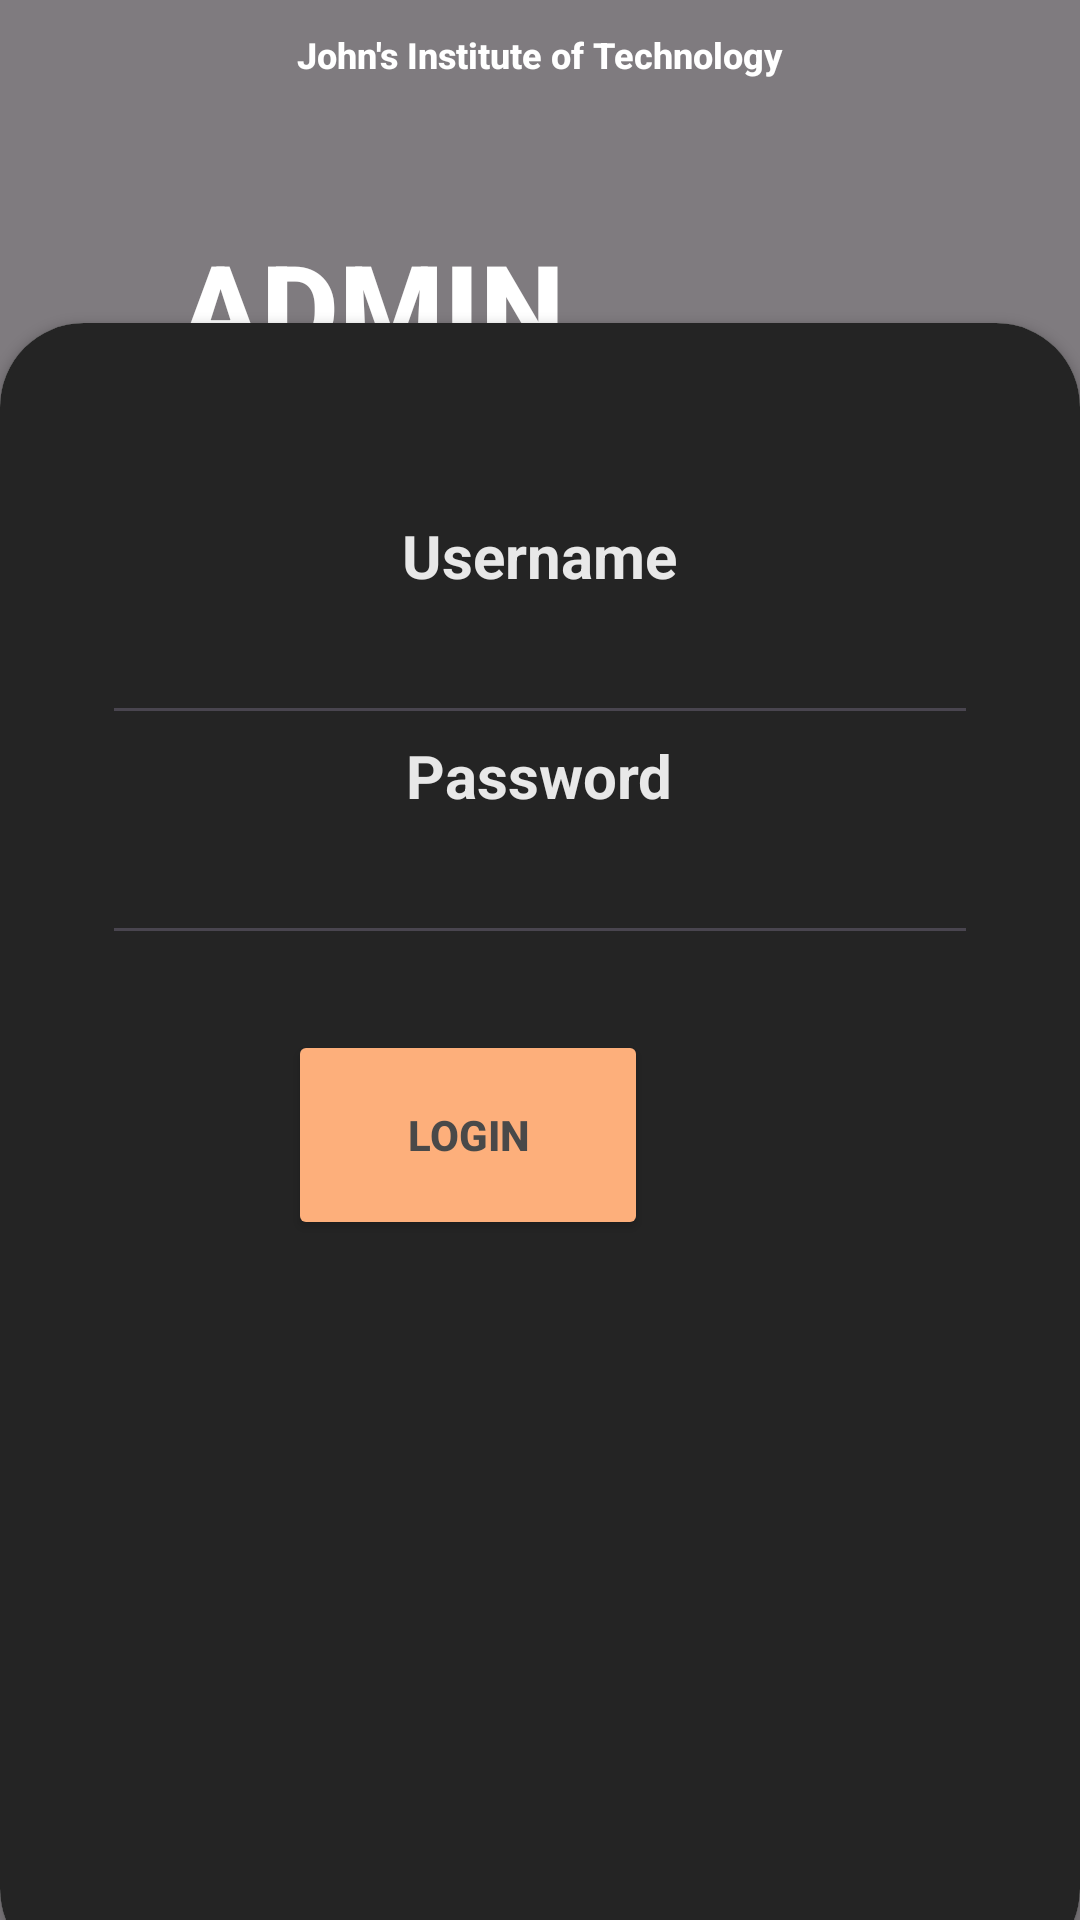

Layout XML and referenced resources for this Android screen:
<!-- AndroidManifest.xml: application theme Theme.AIT -->
<!-- res/layout/activity_admin_login.xml -->
<?xml version="1.0" encoding="utf-8"?>
<RelativeLayout xmlns:android="http://schemas.android.com/apk/res/android"
    xmlns:app="http://schemas.android.com/apk/res-auto"
    xmlns:tools="http://schemas.android.com/tools"
    android:layout_width="match_parent"
    android:layout_height="match_parent"
    tools:context=".AdminLogin">

    <RelativeLayout
        android:layout_width="match_parent"
        android:layout_height="match_parent"
        android:background="@color/black"
        android:alpha="0.5"/>

    <TextView
        android:id="@+id/header_text"
        android:layout_width="wrap_content"
        android:layout_height="wrap_content"
        android:text="John's Institute of Technology"
        android:textColor="@color/white"
        android:textStyle="bold"
        android:fontFamily="sans-serif-medium"
        android:textSize="12sp"
        android:layout_centerHorizontal="true"
        android:layout_marginTop="10dp"/>

    <RelativeLayout
        android:layout_width="match_parent"
        android:layout_height="wrap_content"
        android:orientation="vertical"
        android:gravity="center"
        android:padding="60dp">

        <TextView
            android:layout_width="wrap_content"
            android:layout_height="wrap_content"
            android:text="ADMIN LOGIN"
            android:textColor="@color/white"
            android:textStyle="bold"
            android:fontFamily="sans-serif-medium"
            android:textSize="40sp"
            android:layout_centerHorizontal="true"
            android:layout_marginTop="15dp"/>

    </RelativeLayout>


    <androidx.cardview.widget.CardView
        android:layout_width="match_parent"
        android:layout_height="wrap_content"
        android:layout_alignParentBottom="true"
        app:cardCornerRadius="28dp"
        android:layout_marginBottom="-18dp">


        <LinearLayout
            android:layout_width="match_parent"
            android:layout_height="550dp"
            android:orientation="vertical"
            android:padding="34dp"
            android:background="#242424">

            <View
                android:layout_width="wrap_content"
                android:layout_height="30dp"/>

            <TextView
                android:layout_width="wrap_content"
                android:layout_height="wrap_content"
                android:text="Username"
                android:textStyle="bold"
                android:textSize="20dp"
                android:alpha="0.9"
                android:layout_gravity="center"
                android:textColor="#FFFFFF"/>

            <EditText
                android:id="@+id/username"
                android:layout_width="match_parent"
                android:layout_height="wrap_content"
                android:inputType="textEmailAddress"
                android:padding="10dp"
                android:layout_marginTop="2dp"
                android:textColor="#FFFFFF"/>

            <TextView
                android:layout_width="wrap_content"
                android:layout_height="wrap_content"
                android:text="Password"
                android:textStyle="bold"
                android:textSize="20dp"
                android:alpha="0.9"
                android:layout_gravity="center"
                android:textColor="#FFFFFF"/>

            <EditText
                android:id="@+id/password"
                android:layout_width="match_parent"
                android:layout_height="wrap_content"
                android:inputType="textPassword"
                android:padding="10dp"
                android:layout_marginTop="2dp"
                android:textColor="#FFFFFF"

            />



            <View
                android:layout_width="wrap_content"
                android:layout_height="15dp"/>


            <RelativeLayout
                android:layout_width="match_parent"
                android:layout_height="wrap_content">


                <Button
                    android:id="@+id/btn_sendCode"
                    android:layout_width="120dp"
                    android:layout_height="70dp"
                    android:layout_alignParentEnd="true"
                    android:layout_marginTop="10dp"
                    android:layout_marginEnd="110dp"
                    android:backgroundTint="#FDAF7B"
                    android:text="LOGIN"
                    android:textAlignment="center"
                    android:textColor="#494949"
                    android:textStyle="bold" />
            </RelativeLayout>


        </LinearLayout>

    </androidx.cardview.widget.CardView>

</RelativeLayout>
<!-- resources referenced by this layout -->
<resources>
  <color name="black">#FF000000</color>
  <color name="white">#FFFFFFFF</color>
  <style name="Theme.AIT" parent="Base.Theme.AIT" />
  <style name="Base.Theme.AIT" parent="Theme.Material3.DayNight.NoActionBar">
          
          
      </style>
</resources>
